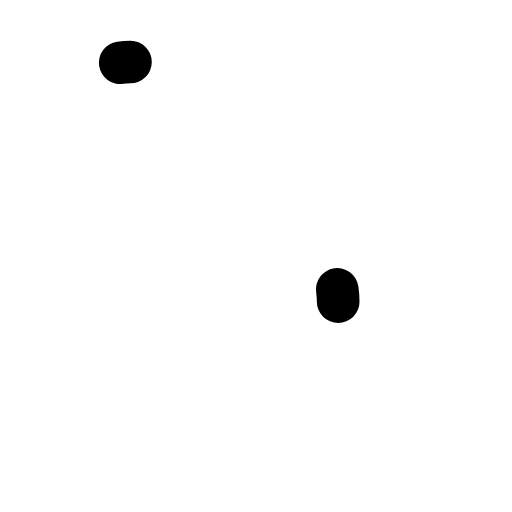
t = 0.00 s
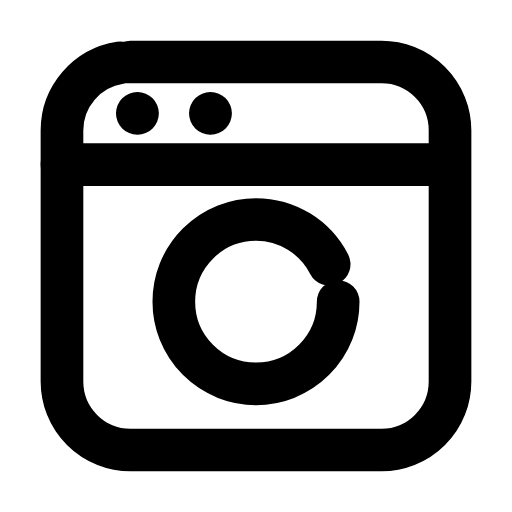
t = 0.24 s
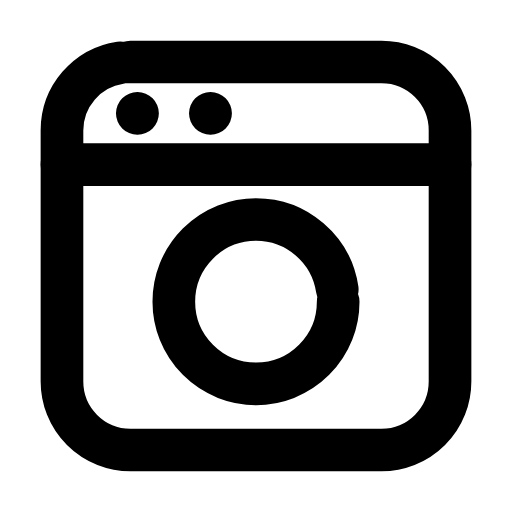
t = 0.47 s
t = 0.68 s: frame unchanged from t = 0.47 s, image omitted
t = 0.93 s: frame unchanged from t = 0.47 s, image omitted
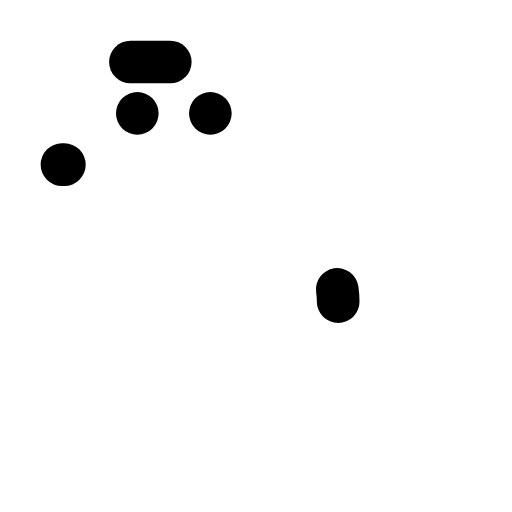
t = 1.17 s

The animated SVG that drew these frames (rendered in a browser with its animation timeline set to each time). Animation: 4 SMIL elements (animate=4); one cycle of 1.40 s, repeats indefinitely.

<svg xmlns="http://www.w3.org/2000/svg" width="24" height="24" viewBox="0 0 24 24" fill="none"><g transform="translate(-0.84 -0.84) scale(1.07)"><rect stroke="currentColor" stroke-width="1.869" stroke-linecap="round" stroke-linejoin="round" fill="none" x="3.5" y="3.5" width="17" height="17" rx="3" pathLength="1" stroke-dasharray="1"><animate attributeName="stroke-dashoffset" values="1;1;0;0;0;0;1;1;1" keyTimes="0;0;0.189;0.45;0.6;0.774;0.9;0.9;1" dur="1.4s" repeatCount="indefinite" calcMode="spline" keySplines="0.16 1 0.3 1;0.16 1 0.3 1;0.16 1 0.3 1;0.16 1 0.3 1;0.16 1 0.3 1;0.16 1 0.3 1;0.16 1 0.3 1;0.16 1 0.3 1"/></rect><path stroke="currentColor" stroke-width="1.869" stroke-linecap="round" stroke-linejoin="round" fill="none" d="M3.5 8L20.5 8" pathLength="1" stroke-dasharray="1"><animate attributeName="stroke-dashoffset" values="1;1;0;0;0;0;1;1;1" keyTimes="0;0.0315;0.2205;0.45;0.6;0.753;0.879;0.9;1" dur="1.4s" repeatCount="indefinite" calcMode="spline" keySplines="0.16 1 0.3 1;0.16 1 0.3 1;0.16 1 0.3 1;0.16 1 0.3 1;0.16 1 0.3 1;0.16 1 0.3 1;0.16 1 0.3 1;0.16 1 0.3 1"/></path><path stroke="currentColor" stroke-width="1.869" stroke-linecap="round" stroke-linejoin="round" fill="none" d="M6.8 5.75L6.81 5.75M10 5.75L10.01 5.75" pathLength="1" stroke-dasharray="1"><animate attributeName="stroke-dashoffset" values="1;1;0;0;0;0;1;1;1" keyTimes="0;0.063;0.252;0.45;0.6;0.732;0.858;0.9;1" dur="1.4s" repeatCount="indefinite" calcMode="spline" keySplines="0.16 1 0.3 1;0.16 1 0.3 1;0.16 1 0.3 1;0.16 1 0.3 1;0.16 1 0.3 1;0.16 1 0.3 1;0.16 1 0.3 1;0.16 1 0.3 1"/></path><circle stroke="currentColor" stroke-width="1.869" stroke-linecap="round" stroke-linejoin="round" fill="none" cx="12" cy="14" r="3.6" pathLength="1" stroke-dasharray="1"><animate attributeName="stroke-dashoffset" values="1;1;0;0;0;0;1;1;1" keyTimes="0;0.0945;0.2835;0.45;0.6;0.711;0.837;0.9;1" dur="1.4s" repeatCount="indefinite" calcMode="spline" keySplines="0.16 1 0.3 1;0.16 1 0.3 1;0.16 1 0.3 1;0.16 1 0.3 1;0.16 1 0.3 1;0.16 1 0.3 1;0.16 1 0.3 1;0.16 1 0.3 1"/></circle></g></svg>
